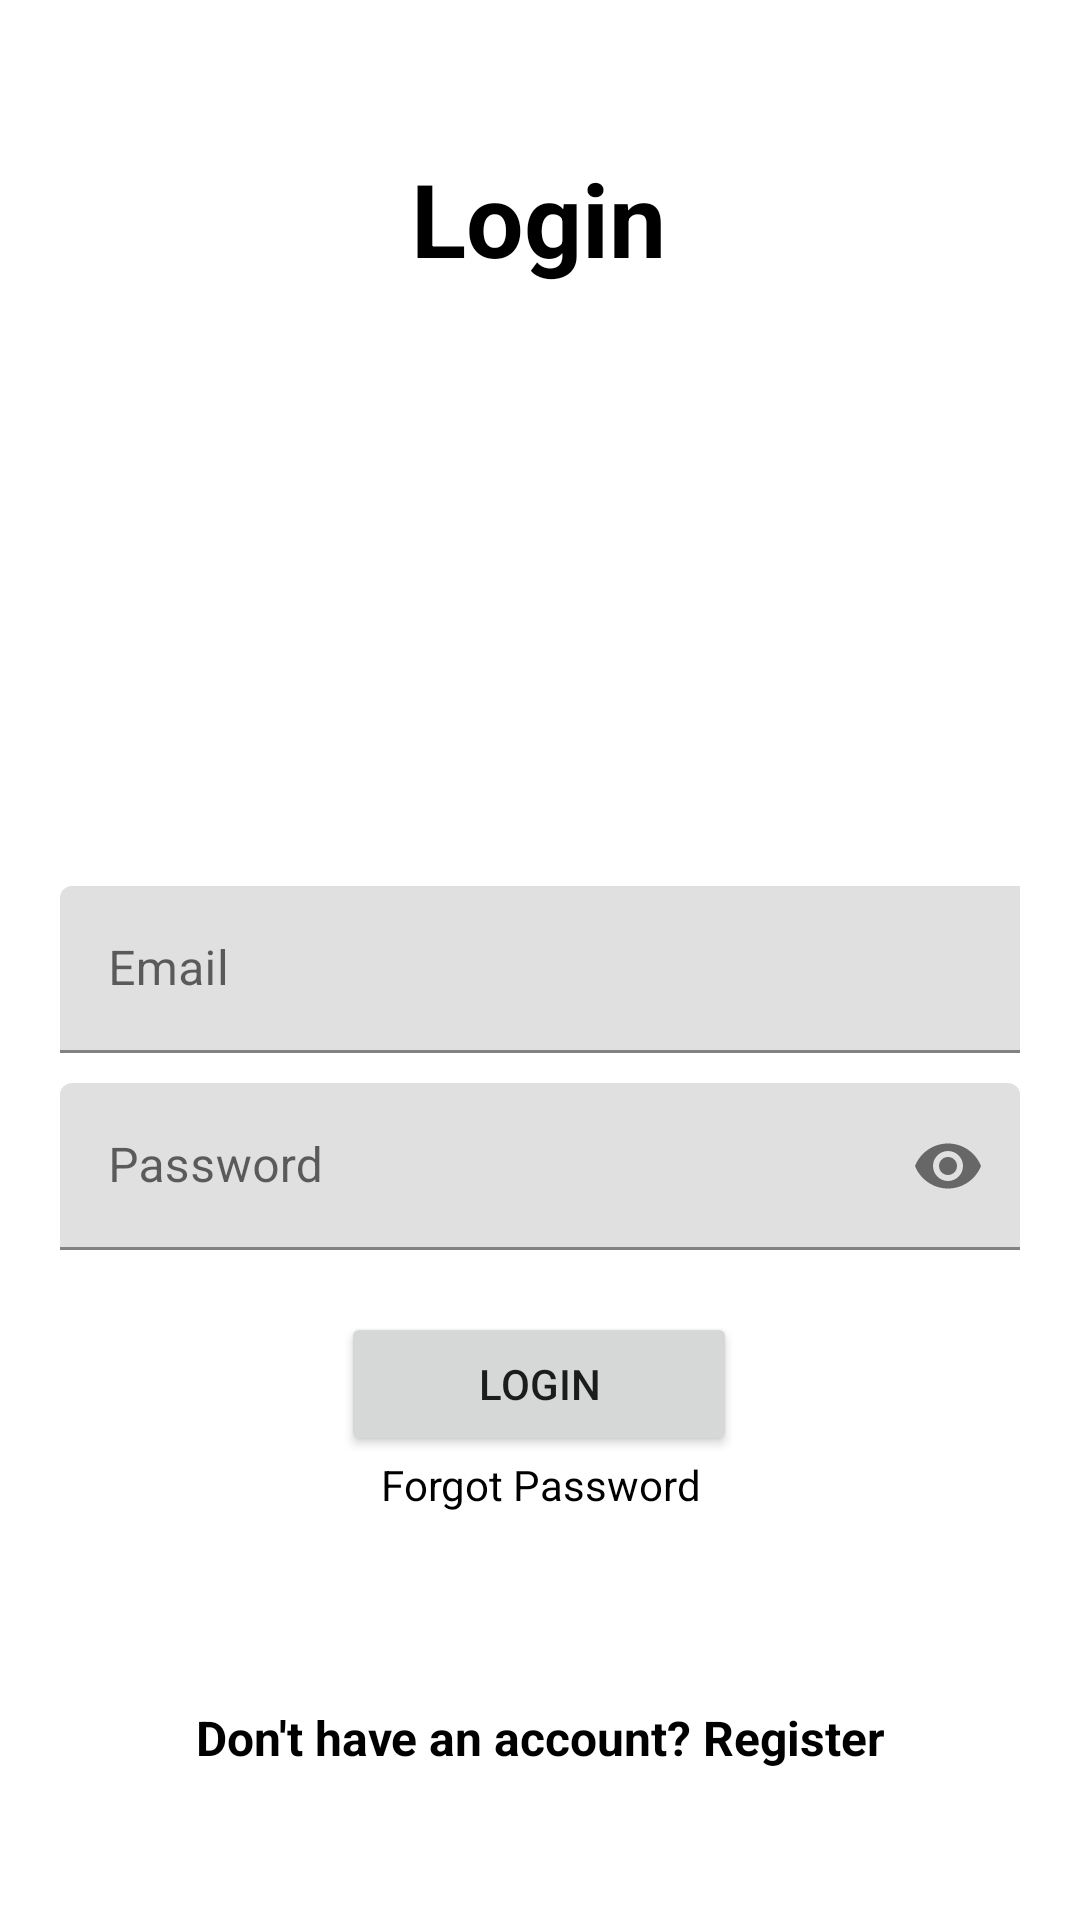

This screen was rendered from an Android layout file. Write that file and the resources it references.
<!-- AndroidManifest.xml: application theme Theme.GraduateApp -->
<!-- res/layout/activity_login.xml -->
<?xml version="1.0" encoding="utf-8"?>
<androidx.constraintlayout.widget.ConstraintLayout xmlns:android="http://schemas.android.com/apk/res/android"
    xmlns:app="http://schemas.android.com/apk/res-auto"
    xmlns:tools="http://schemas.android.com/tools"
    android:layout_width="match_parent"
    android:layout_height="match_parent"
    tools:context=".LoginActivity">

    <TextView
        android:id="@+id/loginTv"
        android:layout_width="wrap_content"
        android:layout_height="wrap_content"
        android:layout_marginTop="50dp"
        android:text="Login"
        android:textAlignment="center"
        android:textColor="@color/black"
        android:textSize="34sp"
        android:textStyle="bold"
        app:layout_constraintEnd_toEndOf="parent"
        app:layout_constraintHorizontal_bias="0.498"
        app:layout_constraintStart_toStartOf="parent"
        app:layout_constraintTop_toTopOf="parent" />

    <com.google.android.material.textfield.TextInputLayout
        android:id="@+id/emailTIL"
        android:layout_width="0dp"
        android:layout_height="wrap_content"
        android:layout_marginStart="20dp"
        android:layout_marginTop="200dp"
        android:layout_marginEnd="20dp"
        app:layout_constraintEnd_toEndOf="parent"
        app:layout_constraintStart_toStartOf="parent"
        app:layout_constraintTop_toBottomOf="@+id/loginTv">

        <com.google.android.material.textfield.TextInputEditText
            android:id="@+id/emailEt"
            android:layout_width="369dp"
            android:layout_height="wrap_content"
            android:hint="Email"
            android:inputType="textEmailAddress" />
    </com.google.android.material.textfield.TextInputLayout>

    <com.google.android.material.textfield.TextInputLayout
        android:id="@+id/passwordTIL"
        android:layout_width="0dp"
        android:layout_height="wrap_content"
        android:layout_marginStart="20dp"
        android:layout_marginTop="10dp"
        android:layout_marginEnd="20dp"
        app:layout_constraintEnd_toEndOf="parent"
        app:layout_constraintStart_toStartOf="parent"
        app:layout_constraintTop_toBottomOf="@+id/emailTIL"
        app:passwordToggleEnabled="true">

        <com.google.android.material.textfield.TextInputEditText
            android:id="@+id/passwordEt"
            android:layout_width="match_parent"
            android:layout_height="wrap_content"
            android:hint="Password"
            android:inputType="textPassword" />
    </com.google.android.material.textfield.TextInputLayout>

    <Button
        android:id="@+id/loginBtn"
        android:layout_width="132dp"
        android:layout_height="wrap_content"
        android:layout_marginTop="15dp"
        android:layout_marginBottom="60dp"
        android:text="Login"
        app:layout_constraintBottom_toBottomOf="parent"
        app:layout_constraintEnd_toEndOf="parent"
        app:layout_constraintHorizontal_bias="0.498"
        app:layout_constraintStart_toStartOf="parent"
        app:layout_constraintTop_toBottomOf="@+id/passwordTIL"
        app:layout_constraintVertical_bias="0.057" />


    <TextView
        android:id="@+id/forgotPasswordTv"
        android:layout_width="0dp"
        android:layout_height="wrap_content"
        android:text="Forgot Password"
        android:textAlignment="center"
        android:textColor="@color/black"
        app:layout_constraintEnd_toEndOf="parent"
        app:layout_constraintStart_toStartOf="parent"
        app:layout_constraintTop_toBottomOf="@+id/loginBtn" />


    
    <TextView
        android:id="@+id/notHave_accountTv"
        android:layout_width="0dp"
        android:layout_height="wrap_content"
        android:layout_marginStart="20dp"
        android:layout_marginEnd="20dp"

        android:layout_marginBottom="50dp"
        android:text="Don't have an account? Register"
        android:textAlignment="center"
        android:textColor="@color/black"
        android:textSize="16dp"
        android:textStyle="bold"
        app:layout_constraintBottom_toBottomOf="parent"
        app:layout_constraintEnd_toEndOf="parent"
        app:layout_constraintStart_toStartOf="parent" />

</androidx.constraintlayout.widget.ConstraintLayout>
<!-- resources referenced by this layout -->
<resources>
  <style name="Theme.GraduateApp" parent="Theme.MaterialComponents.DayNight.DarkActionBar">
          
          <item name="colorPrimary">@color/purple_500</item>
          <item name="colorPrimaryVariant">@color/purple_700</item>
          <item name="colorOnPrimary">@color/white</item>
          
          <item name="colorSecondary">@color/teal_200</item>
          <item name="colorSecondaryVariant">@color/teal_700</item>
          <item name="colorOnSecondary">@color/black</item>
          
          <item name="android:statusBarColor">?attr/colorPrimaryVariant</item>
          
      </style>
  <!-- not gathered from this repository: default colours our renderer supplied (Android Studio template values) -->
  <color name="purple_500">#FF6200EE</color>
  <color name="purple_700">#FF3700B3</color>
  <color name="teal_200">#FF03DAC5</color>
  <color name="teal_700">#FF018786</color>
  <color name="black">#FF000000</color>
  <color name="white">#FFFFFFFF</color>
</resources>
